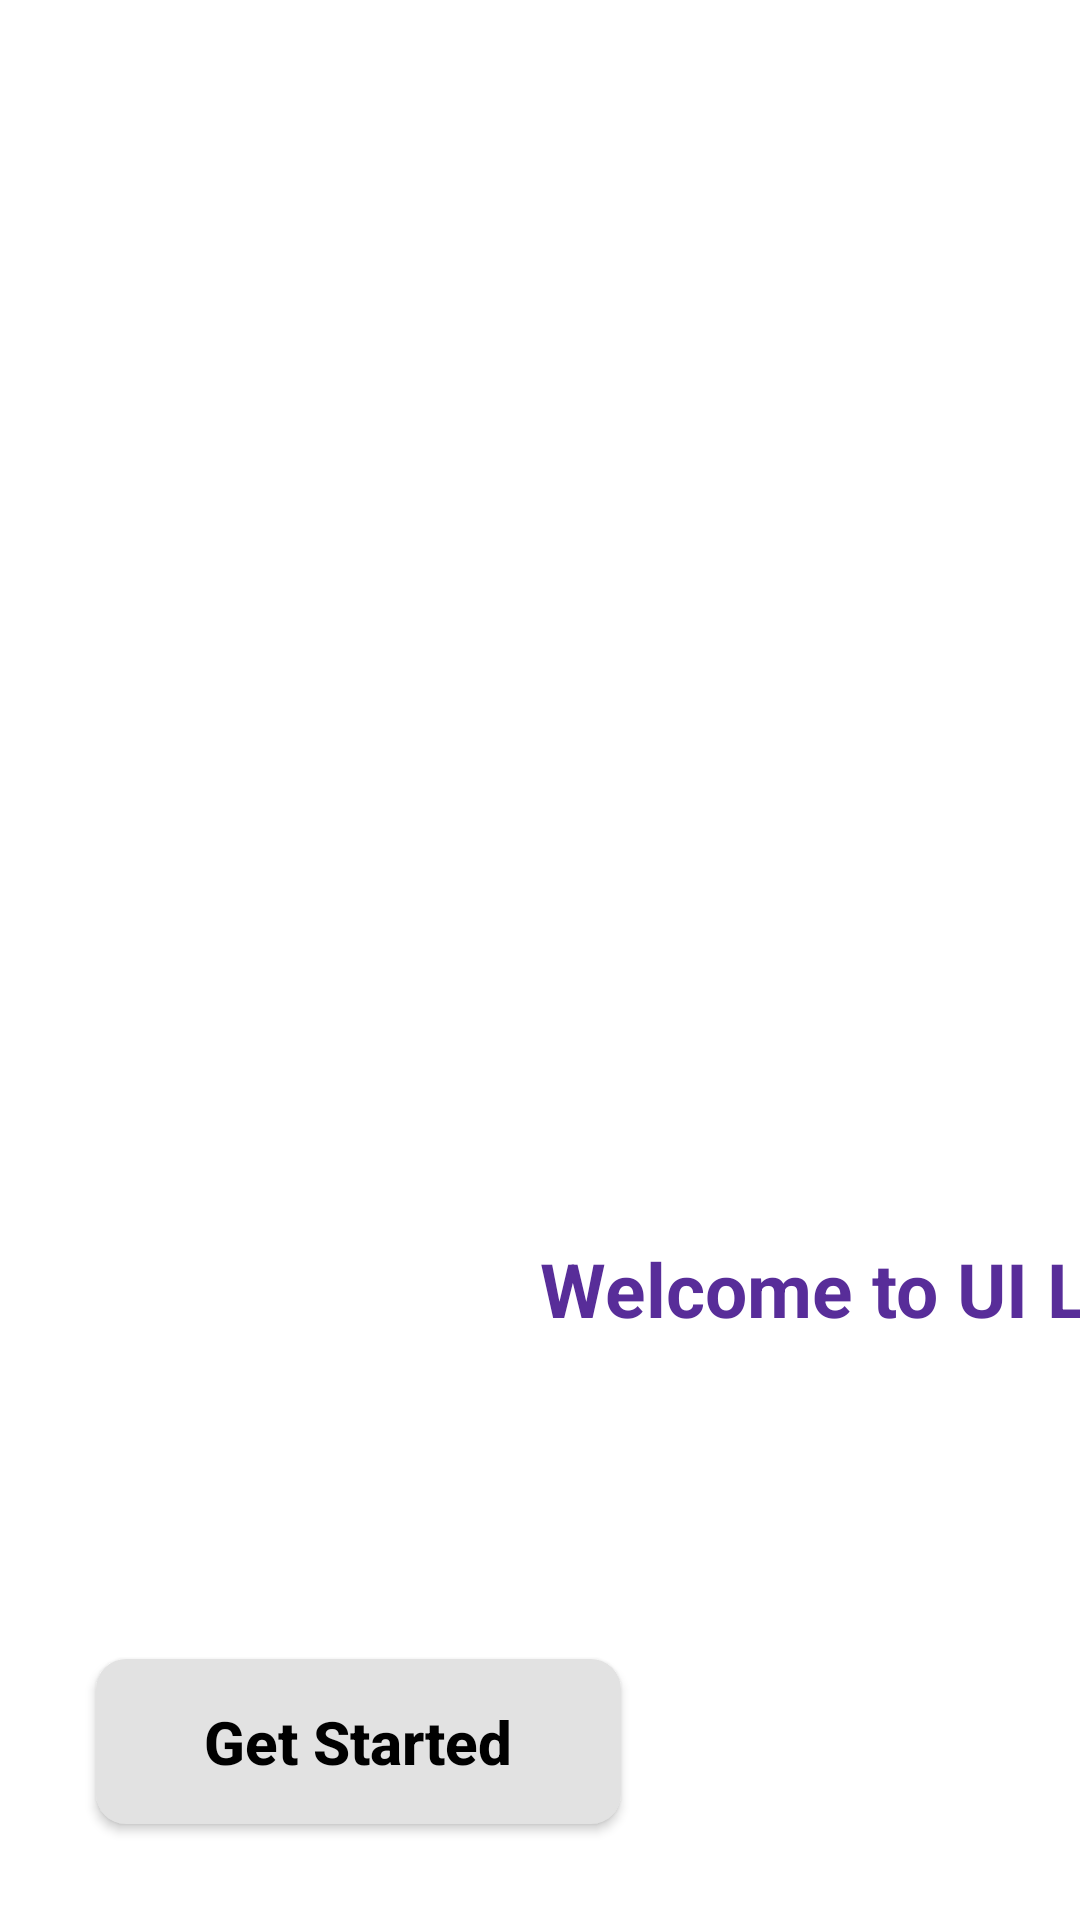

Android layout source for this screen:
<!-- AndroidManifest.xml: application theme Theme.Ui_metarial_design -->
<!-- res/layout/fragment_intro.xml -->
<?xml version="1.0" encoding="utf-8"?>
<androidx.constraintlayout.widget.ConstraintLayout xmlns:android="http://schemas.android.com/apk/res/android"
    xmlns:app="http://schemas.android.com/apk/res-auto"
    xmlns:tools="http://schemas.android.com/tools"
    android:layout_width="match_parent"
    android:layout_height="match_parent"
    android:background="@color/white"
    tools:context=".fragments.IntroFragment">

    <ImageView
        android:id="@+id/imageView"
        android:layout_width="wrap_content"
        android:layout_height="wrap_content"
        android:scaleType="fitXY"
        android:src="@drawable/bottom_background"
        app:layout_constraintBottom_toBottomOf="parent"
        app:layout_constraintEnd_toEndOf="parent"
        app:layout_constraintStart_toStartOf="parent" />

    <androidx.appcompat.widget.AppCompatButton
        android:id="@+id/getStartedBtn"
        android:layout_width="175dp"
        android:layout_height="55dp"
        android:layout_marginStart="32dp"
        android:layout_marginBottom="32dp"
        android:background="@drawable/grey_button_background"
        android:text="Get Started"
        android:textAllCaps="false"
        android:textColor="@color/black"
        android:textSize="20sp"
        android:textStyle="bold"
        app:layout_constraintBottom_toBottomOf="parent"
        app:layout_constraintStart_toStartOf="parent" />

    <TextView
        android:id="@+id/textSimple"
        android:layout_width="wrap_content"
        android:layout_height="wrap_content"
        android:layout_marginBottom="24dp"
        android:text="Download all the designs available \n on the UI lover channel \n for free"
        android:textColor="@color/white"
        android:textSize="20sp"
        app:layout_constraintBottom_toTopOf="@id/getStartedBtn"
        app:layout_constraintStart_toStartOf="@id/getStartedBtn" />

    <ImageView
        android:id="@+id/imageMan"
        android:layout_width="wrap_content"
        android:layout_height="wrap_content"
        android:layout_marginBottom="32dp"
        android:src="@drawable/men"
        app:layout_constraintBottom_toTopOf="@id/textSimple"
        app:layout_constraintEnd_toEndOf="parent"
        app:layout_constraintStart_toStartOf="parent" />

    <TextView
        android:id="@+id/welcomeTxt"
        android:layout_width="wrap_content"
        android:layout_height="wrap_content"
        android:text="Welcome to UI Lover"
        android:textColor="#582d99"
        android:textSize="25sp"
        android:textStyle="bold"
        app:layout_constraintBottom_toBottomOf="@id/imageMan"
        app:layout_constraintBottom_toTopOf="@id/imageMan"
        app:layout_constraintStart_toStartOf="@id/imageMan" />

</androidx.constraintlayout.widget.ConstraintLayout>
<!-- resources referenced by this layout -->
<resources>
  <!-- drawable grey_button_background (drawable) -->
  <?xml version="1.0" encoding="utf-8"?>
  <selector xmlns:android="http://schemas.android.com/apk/res/android">
  <item>
      <shape android:shape="rectangle">
          <corners android:radius="10dp"/>
          <solid android:color="#e2e2e2"/>
      </shape>
  </item>
  </selector>
  <style name="Theme.Ui_metarial_design" parent="Theme.MaterialComponents.DayNight.NoActionBar">
          
          <item name="colorPrimary">@color/purple_500</item>
          <item name="colorPrimaryVariant">@color/purple_700</item>
          <item name="colorOnPrimary">@color/white</item>
          
          <item name="colorSecondary">@color/teal_200</item>
          <item name="colorSecondaryVariant">@color/teal_700</item>
          <item name="colorOnSecondary">@color/black</item>
          
          <item name="android:statusBarColor">?attr/colorPrimaryVariant</item>
          
      </style>
  <!-- not gathered from this repository: default colours our renderer supplied (Android Studio template values) -->
  <color name="purple_500">#FF6200EE</color>
  <color name="purple_700">#FF3700B3</color>
  <color name="teal_200">#FF03DAC5</color>
  <color name="teal_700">#FF018786</color>
  <color name="black">#FF000000</color>
  <color name="white">#FFFFFFFF</color>
</resources>
